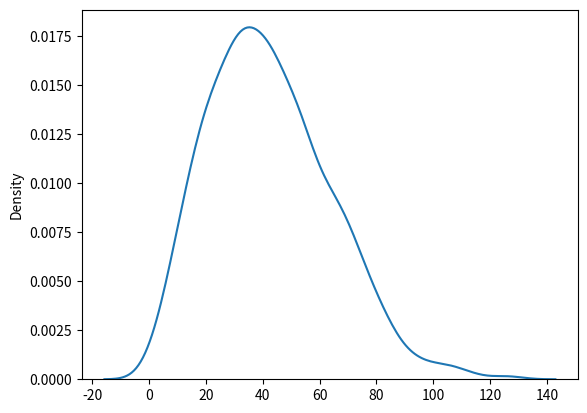

Write Python code to recreate this figure.
# Rayleigh distribution is used in signal processing

# it has two parameters: scale - standard deviation decides how flat the distribution will be default 1.0

# size - The shape of the returned array

import numpy as np

# Draw out a sample rayleigh distribution with scale of 2 with size 2*3:

rayleigh_numbers = np.random.rayleigh(scale=2, size=(2, 3))

print(rayleigh_numbers)

print('-----------------------------------------------------------')

import matplotlib.pyplot as plt
import seaborn as sns

rayleigh_numbers = np.random.rayleigh(scale=33, size=1000)
sns.distplot(rayleigh_numbers, hist=False)
plt.show()

print('----------------------------------------------------------')